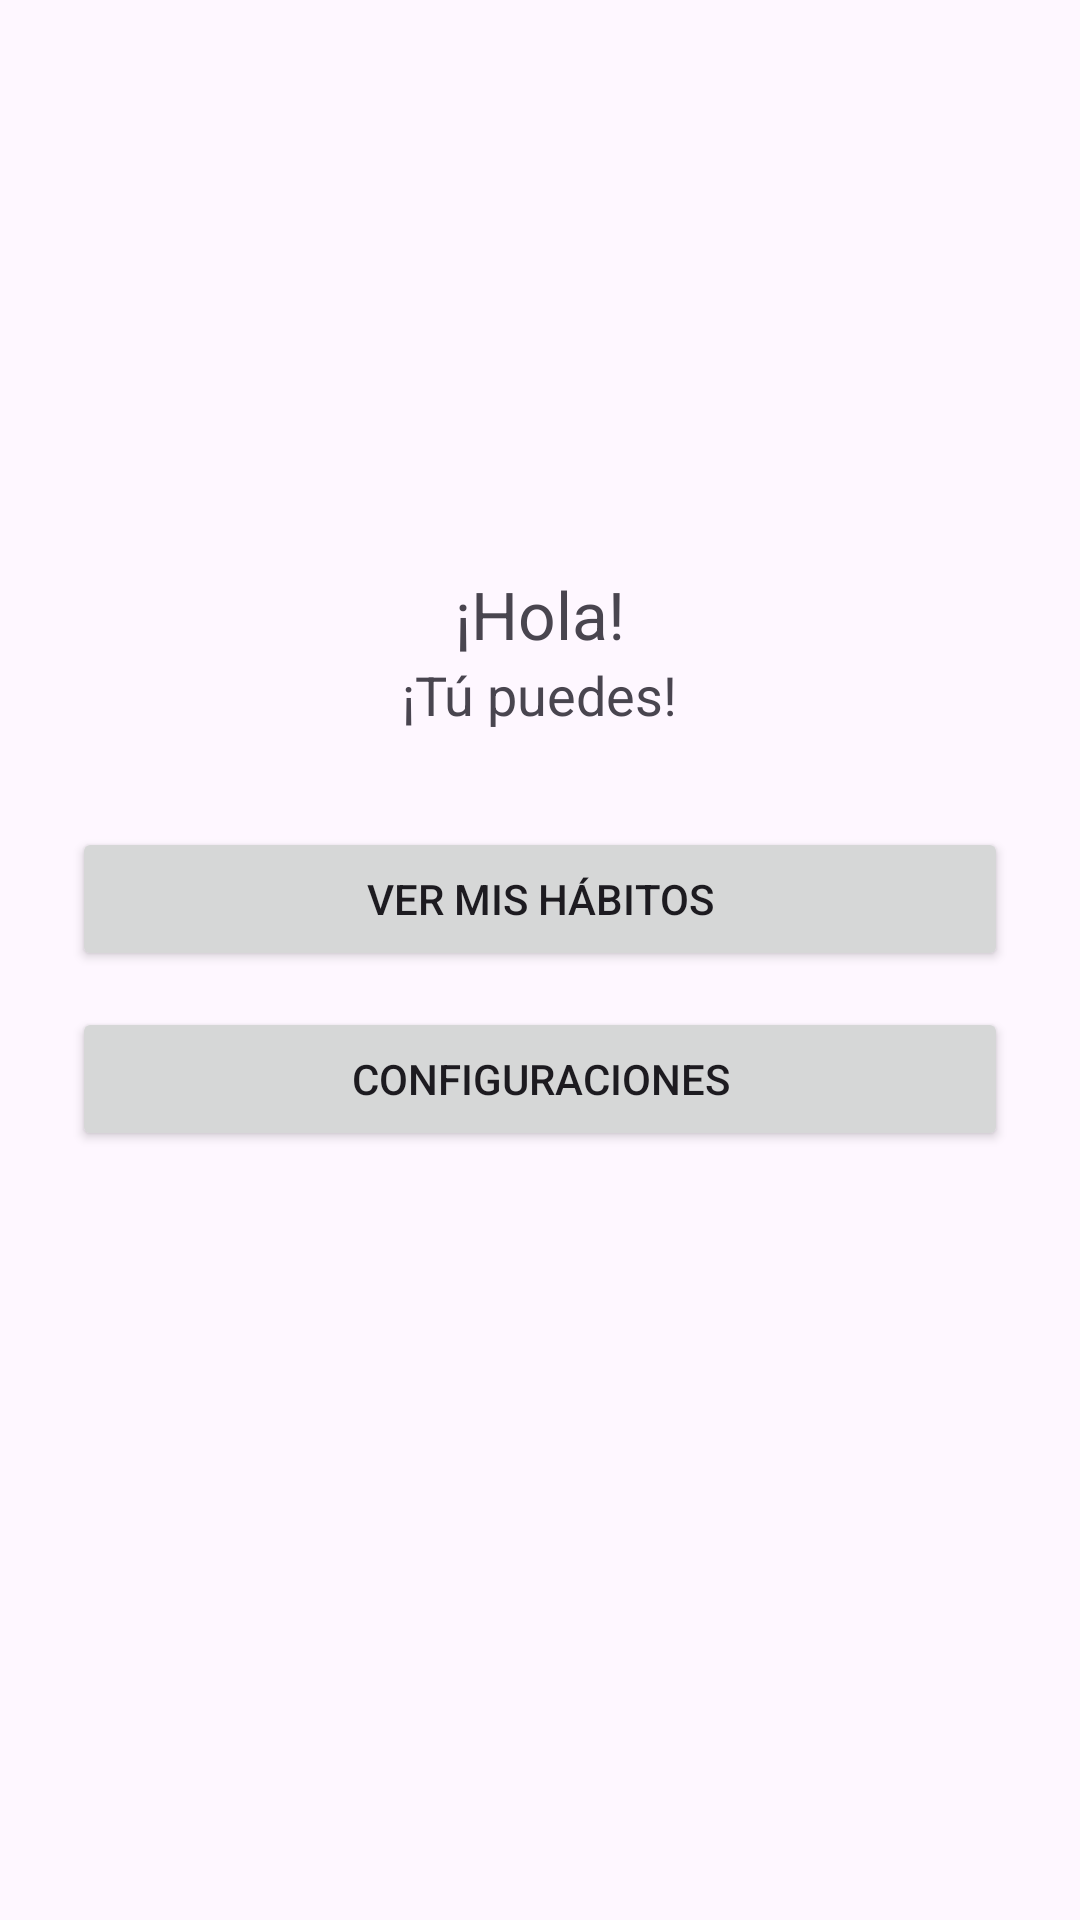

Reconstruct the res/layout file that produces this screen, plus the resources it refers to.
<!-- AndroidManifest.xml: application theme Theme.Mishabitos -->
<!-- res/layout/activity_main.xml -->
<?xml version="1.0" encoding="utf-8"?>
<LinearLayout xmlns:android="http://schemas.android.com/apk/res/android"
    xmlns:tools="http://schemas.android.com/tools"
    android:layout_width="match_parent"
    android:layout_height="match_parent"
    android:orientation="vertical"
    android:padding="24dp"
    tools:context=".MainActivity">

    <ImageView
        android:id="@+id/imageViewPerfil"
        android:layout_width="150dp"
        android:layout_height="150dp"
        android:layout_gravity="center"
        android:src="@drawable/ic_launcher_foreground"
        android:contentDescription="@string/descripcion_foto_perfil"
        android:clickable="true"
        android:focusable="true"
        android:scaleType="centerCrop" />

    <TextView
        android:id="@+id/textViewSaludo"
        android:layout_width="wrap_content"
        android:layout_height="wrap_content"
        android:text="¡Hola!"
        android:textSize="22sp"
        android:layout_gravity="center"
        android:paddingTop="16dp" />

    <TextView
        android:id="@+id/textViewMotivacion"
        android:layout_width="wrap_content"
        android:layout_height="wrap_content"
        android:text="¡Tú puedes!"
        android:textSize="18sp"
        android:layout_gravity="center"
        android:paddingBottom="32dp" />

    <Button
        android:id="@+id/buttonVerHabitos"
        android:layout_width="match_parent"
        android:layout_height="wrap_content"
        android:text="Ver mis hábitos" />

    <Button
        android:id="@+id/buttonConfiguraciones"
        android:layout_width="match_parent"
        android:layout_height="wrap_content"
        android:text="Configuraciones"
        android:layout_marginTop="12dp" />
</LinearLayout>
<!-- resources referenced by this layout -->
<resources>
  <!-- drawable ic_launcher_foreground: webp bitmap (mipmap-hdpi, 2810 bytes) -->
  <string name="descripcion_foto_perfil">Foto de perfil</string>
  <style name="Theme.Mishabitos" parent="Base.Theme.Mishabitos" />
  <style name="Base.Theme.Mishabitos" parent="Theme.Material3.DayNight.NoActionBar">
          
          
      </style>
</resources>
